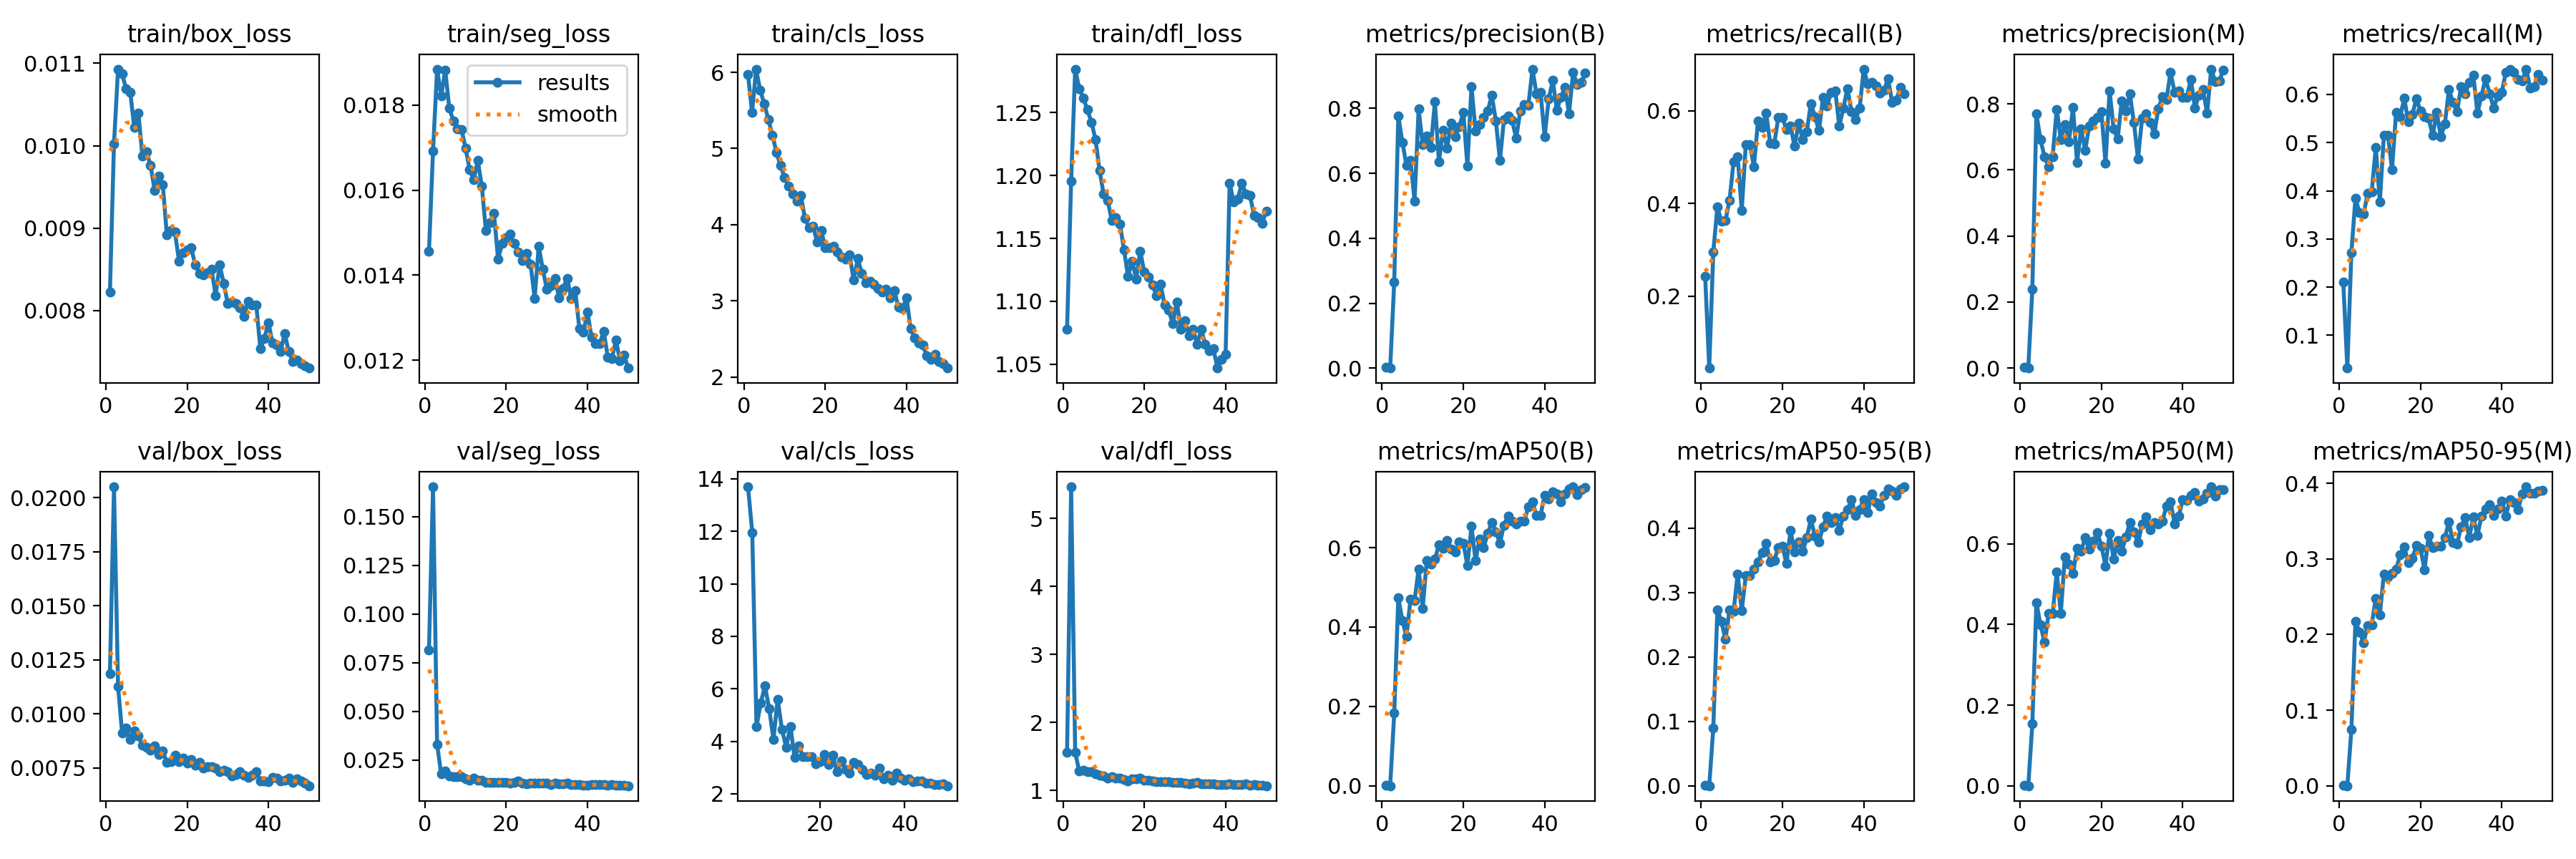

Source data for this figure (header and first rows):
epoch, time, train/box_loss, train/seg_loss, train/cls_loss, train/dfl_loss, metrics/precision(B), metrics/recall(B), metrics/mAP50(B), metrics/mAP50-95(B), metrics/precision(M), metrics/recall(M), metrics/mAP50(M), metrics/mAP50-95(M), val/box_loss, val/seg_loss, val/cls_loss, val/dfl_loss, lr/pg0, lr/pg1, lr/pg2
1, 89.29, 0.00822, 0.01456, 5.973, 1.077, 0.00306, 0.2431, 0.00198, 0.00119, 0.00272, 0.2112, 0.0016, 0.00077, 0.01186, 0.08152, inf, 1.561, 0.0003314, 0.0003314, 0.0003314
2, 172.5, 0.01002, 0.01692, 5.478, 1.195, 0.00028, 0.0452, 0.00015, 9e-05, 0.0002, 0.03203, 0.00011, 6e-05, 0.0205, 0.1654, inf, 5.465, 0.0006517, 0.0006517, 0.0006517
3, 254.3, 0.01093, 0.01884, 6.042, 1.285, 0.266, 0.2951, 0.1833, 0.08957, 0.2391, 0.2714, 0.1534, 0.07425, 0.01128, 0.03308, 13.7, 1.555, 0.0009587, 0.0009587, 0.0009587
4, 336.3, 0.01087, 0.01821, 5.764, 1.269, 0.7771, 0.3921, 0.4735, 0.2735, 0.7698, 0.3849, 0.4546, 0.2175, 0.00912, 0.01798, 11.96, 1.281, 0.001253, 0.001253, 0.001253
5, 418.1, 0.01069, 0.01882, 5.586, 1.262, 0.6961, 0.3619, 0.417, 0.2551, 0.6922, 0.3541, 0.3985, 0.2035, 0.00934, 0.01944, 4.553, 1.293, 0.001533, 0.001533, 0.001533
6, 499.2, 0.01065, 0.01792, 5.381, 1.252, 0.6249, 0.363, 0.376, 0.2273, 0.6399, 0.3513, 0.3557, 0.1892, 0.00882, 0.01677, 5.46, 1.271, 0.001502, 0.001502, 0.001502
7, 580.4, 0.01022, 0.01763, 5.175, 1.242, 0.6399, 0.407, 0.4694, 0.273, 0.6091, 0.3947, 0.4263, 0.2119, 0.00923, 0.01653, 6.106, 1.271, 0.001469, 0.001469, 0.001469
8, 661.6, 0.0104, 0.01744, 4.947, 1.229, 0.5148, 0.4906, 0.4662, 0.2708, 0.6404, 0.3973, 0.4269, 0.213, 0.00897, 0.01638, 5.237, 1.241, 0.001436, 0.001436, 0.001436
9, 742.8, 0.00987, 0.01742, 4.775, 1.204, 0.7977, 0.5014, 0.5467, 0.329, 0.7839, 0.4898, 0.5292, 0.2483, 0.00854, 0.01637, 4.079, 1.22, 0.001403, 0.001403, 0.001403
10, 824.5, 0.00993, 0.01699, 4.619, 1.185, 0.6873, 0.3851, 0.4474, 0.2721, 0.6929, 0.3771, 0.4273, 0.2265, 0.00846, 0.0155, 5.603, 1.209, 0.00137, 0.00137, 0.00137
11, 905.5, 0.00976, 0.01648, 4.508, 1.18, 0.7151, 0.5268, 0.5671, 0.326, 0.7383, 0.5156, 0.5679, 0.2801, 0.00832, 0.01469, 4.454, 1.178, 0.001337, 0.001337, 0.001337
12, 987.2, 0.00946, 0.01624, 4.406, 1.164, 0.68, 0.5272, 0.5592, 0.3269, 0.6852, 0.5156, 0.5492, 0.2759, 0.00851, 0.01573, 3.779, 1.206, 0.001304, 0.001304, 0.001304
13, 1068, 0.00963, 0.01669, 4.306, 1.167, 0.8197, 0.4792, 0.5709, 0.3369, 0.7894, 0.444, 0.5257, 0.281, 0.00811, 0.01468, 4.563, 1.18, 0.001271, 0.001271, 0.001271
14, 1150, 0.00953, 0.0161, 4.386, 1.162, 0.6354, 0.5779, 0.6067, 0.3476, 0.6222, 0.5628, 0.5879, 0.2862, 0.00828, 0.0145, 3.376, 1.176, 0.001238, 0.001238, 0.001238
15, 1231, 0.00892, 0.01505, 4.081, 1.141, 0.7327, 0.5631, 0.5986, 0.3625, 0.7242, 0.5533, 0.5822, 0.3055, 0.00776, 0.01341, 3.811, 1.157, 0.001205, 0.001205, 0.001205
16, 1313, 0.00897, 0.01523, 3.96, 1.12, 0.6784, 0.5945, 0.6187, 0.3767, 0.6594, 0.5925, 0.6144, 0.3161, 0.00778, 0.01372, 3.407, 1.14, 0.001172, 0.001172, 0.001172
17, 1394, 0.00895, 0.01545, 3.983, 1.132, 0.7548, 0.5303, 0.5958, 0.3477, 0.7338, 0.5428, 0.5865, 0.2955, 0.00809, 0.01375, 3.42, 1.171, 0.001139, 0.001139, 0.001139
18, 1475, 0.0086, 0.01438, 3.773, 1.118, 0.7135, 0.5284, 0.5884, 0.3501, 0.749, 0.559, 0.6059, 0.3011, 0.00781, 0.01345, 3.402, 1.172, 0.001106, 0.001106, 0.001106
19, 1557, 0.0087, 0.01474, 3.921, 1.14, 0.7433, 0.5856, 0.6144, 0.3698, 0.7597, 0.5911, 0.6271, 0.3176, 0.00795, 0.01351, 3.151, 1.179, 0.001073, 0.001073, 0.001073
20, 1638, 0.00874, 0.01489, 3.699, 1.123, 0.7872, 0.585, 0.6115, 0.3716, 0.7757, 0.5656, 0.5945, 0.3137, 0.00772, 0.01365, 3.235, 1.147, 0.00104, 0.00104, 0.00104
21, 1719, 0.00876, 0.01497, 3.7, 1.119, 0.623, 0.5591, 0.5555, 0.3453, 0.6202, 0.5535, 0.545, 0.2857, 0.00789, 0.01323, 3.494, 1.147, 0.001007, 0.001007, 0.001007
22, 1800, 0.00855, 0.01474, 3.716, 1.113, 0.867, 0.5671, 0.6534, 0.3962, 0.8402, 0.5503, 0.6259, 0.3311, 0.00762, 0.01357, 3.102, 1.14, 0.0009739, 0.0009739, 0.0009739
23, 1882, 0.00845, 0.01455, 3.64, 1.105, 0.7308, 0.5232, 0.5678, 0.3634, 0.7248, 0.5152, 0.5625, 0.315, 0.00775, 0.0142, 3.465, 1.13, 0.0009409, 0.0009409, 0.0009409
24, 1963, 0.00843, 0.01435, 3.579, 1.114, 0.7496, 0.5733, 0.6224, 0.3783, 0.6941, 0.5625, 0.6087, 0.3167, 0.00749, 0.01329, 2.846, 1.127, 0.0009078, 0.0009078, 0.0009078
25, 2044, 0.00846, 0.01451, 3.547, 1.097, 0.7729, 0.5376, 0.6006, 0.3642, 0.8095, 0.5123, 0.5813, 0.3168, 0.00755, 0.01293, 3.244, 1.128, 0.0008748, 0.0008748, 0.0008748
26, 2125, 0.0085, 0.01426, 3.601, 1.093, 0.7925, 0.5544, 0.6359, 0.3849, 0.7788, 0.5393, 0.6168, 0.3284, 0.00756, 0.01309, 2.923, 1.127, 0.0008418, 0.0008418, 0.0008418
27, 2206, 0.00818, 0.01346, 3.272, 1.082, 0.8398, 0.6153, 0.6635, 0.4138, 0.8297, 0.6101, 0.6528, 0.3489, 0.00748, 0.01324, 2.781, 1.117, 0.0008088, 0.0008088, 0.0008088
28, 2288, 0.00855, 0.01468, 3.555, 1.099, 0.7618, 0.5877, 0.6403, 0.388, 0.743, 0.5831, 0.6296, 0.3219, 0.00732, 0.01316, 3.188, 1.12, 0.0007758, 0.0007758, 0.0007758
29, 2369, 0.00833, 0.01414, 3.358, 1.078, 0.6397, 0.5572, 0.6115, 0.3784, 0.633, 0.565, 0.6021, 0.3199, 0.00741, 0.01305, 3.125, 1.112, 0.0007428, 0.0007428, 0.0007428
30, 2451, 0.00808, 0.01367, 3.234, 1.084, 0.7664, 0.6284, 0.6568, 0.4024, 0.7578, 0.6162, 0.6486, 0.3429, 0.00732, 0.01326, 2.918, 1.11, 0.0007098, 0.0007098, 0.0007098
31, 2532, 0.0081, 0.01375, 3.254, 1.072, 0.7757, 0.6106, 0.6802, 0.4192, 0.7695, 0.6017, 0.667, 0.3547, 0.00713, 0.01263, 2.727, 1.094, 0.0006768, 0.0006768, 0.0006768
32, 2614, 0.00808, 0.01393, 3.221, 1.078, 0.7628, 0.6397, 0.6675, 0.4082, 0.7445, 0.6247, 0.6349, 0.3284, 0.0072, 0.01307, 2.795, 1.105, 0.0006438, 0.0006438, 0.0006438
33, 2695, 0.00803, 0.01347, 3.165, 1.066, 0.7081, 0.6432, 0.6593, 0.4168, 0.7091, 0.6403, 0.6531, 0.3556, 0.00732, 0.01295, 2.703, 1.112, 0.0006108, 0.0006108, 0.0006108
34, 2776, 0.00793, 0.01369, 3.118, 1.078, 0.7912, 0.5674, 0.6673, 0.397, 0.786, 0.5616, 0.649, 0.3307, 0.00717, 0.01281, 2.982, 1.095, 0.0005778, 0.0005778, 0.0005778
35, 2858, 0.00811, 0.01393, 3.149, 1.066, 0.8114, 0.605, 0.6676, 0.4192, 0.8216, 0.5973, 0.6567, 0.3566, 0.00708, 0.01324, 2.581, 1.1, 0.0005448, 0.0005448, 0.0005448
36, 2939, 0.00807, 0.01345, 3.039, 1.061, 0.8087, 0.6479, 0.7033, 0.4282, 0.8144, 0.633, 0.6933, 0.3666, 0.00718, 0.0125, 2.704, 1.091, 0.0005118, 0.0005118, 0.0005118
37, 3021, 0.00807, 0.01363, 3.133, 1.062, 0.9208, 0.5975, 0.7157, 0.4445, 0.896, 0.6018, 0.7046, 0.3715, 0.00732, 0.01241, 2.526, 1.097, 0.0004788, 0.0004788, 0.0004788
38, 3102, 0.00754, 0.01274, 2.919, 1.047, 0.8449, 0.5814, 0.6808, 0.4201, 0.8353, 0.5725, 0.6493, 0.3573, 0.0069, 0.01237, 2.778, 1.083, 0.0004458, 0.0004458, 0.0004458
39, 3183, 0.00766, 0.01266, 2.898, 1.054, 0.8488, 0.6048, 0.6819, 0.4283, 0.84, 0.5968, 0.6679, 0.3659, 0.00691, 0.01222, 2.603, 1.082, 0.0004127, 0.0004127, 0.0004127
40, 3265, 0.00785, 0.01313, 3.044, 1.057, 0.7135, 0.6895, 0.732, 0.4448, 0.8199, 0.6048, 0.7087, 0.377, 0.00688, 0.01208, 2.527, 1.086, 0.0003797, 0.0003797, 0.0003797
41, 3348, 0.00761, 0.01254, 2.636, 1.194, 0.8284, 0.6582, 0.7221, 0.424, 0.8206, 0.6466, 0.708, 0.3572, 0.00706, 0.01257, 2.564, 1.092, 0.0003467, 0.0003467, 0.0003467
42, 3429, 0.00758, 0.0124, 2.516, 1.179, 0.8863, 0.6614, 0.7403, 0.453, 0.8746, 0.6525, 0.7193, 0.3781, 0.00703, 0.01232, 2.462, 1.085, 0.0003137, 0.0003137, 0.0003137
43, 3510, 0.0075, 0.0124, 2.448, 1.181, 0.7949, 0.6527, 0.7347, 0.4401, 0.788, 0.6455, 0.7273, 0.3751, 0.0069, 0.01232, 2.492, 1.081, 0.0002807, 0.0002807, 0.0002807
44, 3591, 0.00772, 0.01268, 2.417, 1.194, 0.8345, 0.6379, 0.7161, 0.4346, 0.8269, 0.6308, 0.7051, 0.3651, 0.00693, 0.0123, 2.485, 1.086, 0.0002477, 0.0002477, 0.0002477
45, 3672, 0.0075, 0.01207, 2.277, 1.185, 0.864, 0.644, 0.7357, 0.4511, 0.8429, 0.6281, 0.7105, 0.3861, 0.00702, 0.01214, 2.415, 1.093, 0.0002147, 0.0002147, 0.0002147
46, 3753, 0.00738, 0.01204, 2.235, 1.184, 0.7842, 0.6687, 0.7477, 0.4607, 0.7712, 0.6527, 0.7247, 0.3955, 0.00682, 0.01231, 2.405, 1.071, 0.0001817, 0.0001817, 0.0001817
47, 3834, 0.0074, 0.01248, 2.293, 1.168, 0.9106, 0.6179, 0.7533, 0.4578, 0.9054, 0.6139, 0.7411, 0.3874, 0.00699, 0.01228, 2.354, 1.081, 0.0001487, 0.0001487, 0.0001487
48, 3915, 0.00735, 0.01199, 2.206, 1.166, 0.8746, 0.6227, 0.7328, 0.4507, 0.868, 0.616, 0.7172, 0.3872, 0.00691, 0.01211, 2.355, 1.079, 0.0001157, 0.0001157, 0.0001157
49, 3996, 0.00733, 0.01212, 2.175, 1.162, 0.8791, 0.65, 0.7467, 0.4606, 0.8701, 0.642, 0.7334, 0.3901, 0.0068, 0.01192, 2.366, 1.072, 8.26832e-05, 8.26832e-05, 8.26832e-05
50, 4077, 0.0073, 0.01182, 2.117, 1.172, 0.9095, 0.637, 0.7514, 0.4642, 0.9024, 0.6303, 0.7336, 0.3912, 0.00668, 0.01185, 2.305, 1.067, 4.96766e-05, 4.96766e-05, 4.96766e-05
